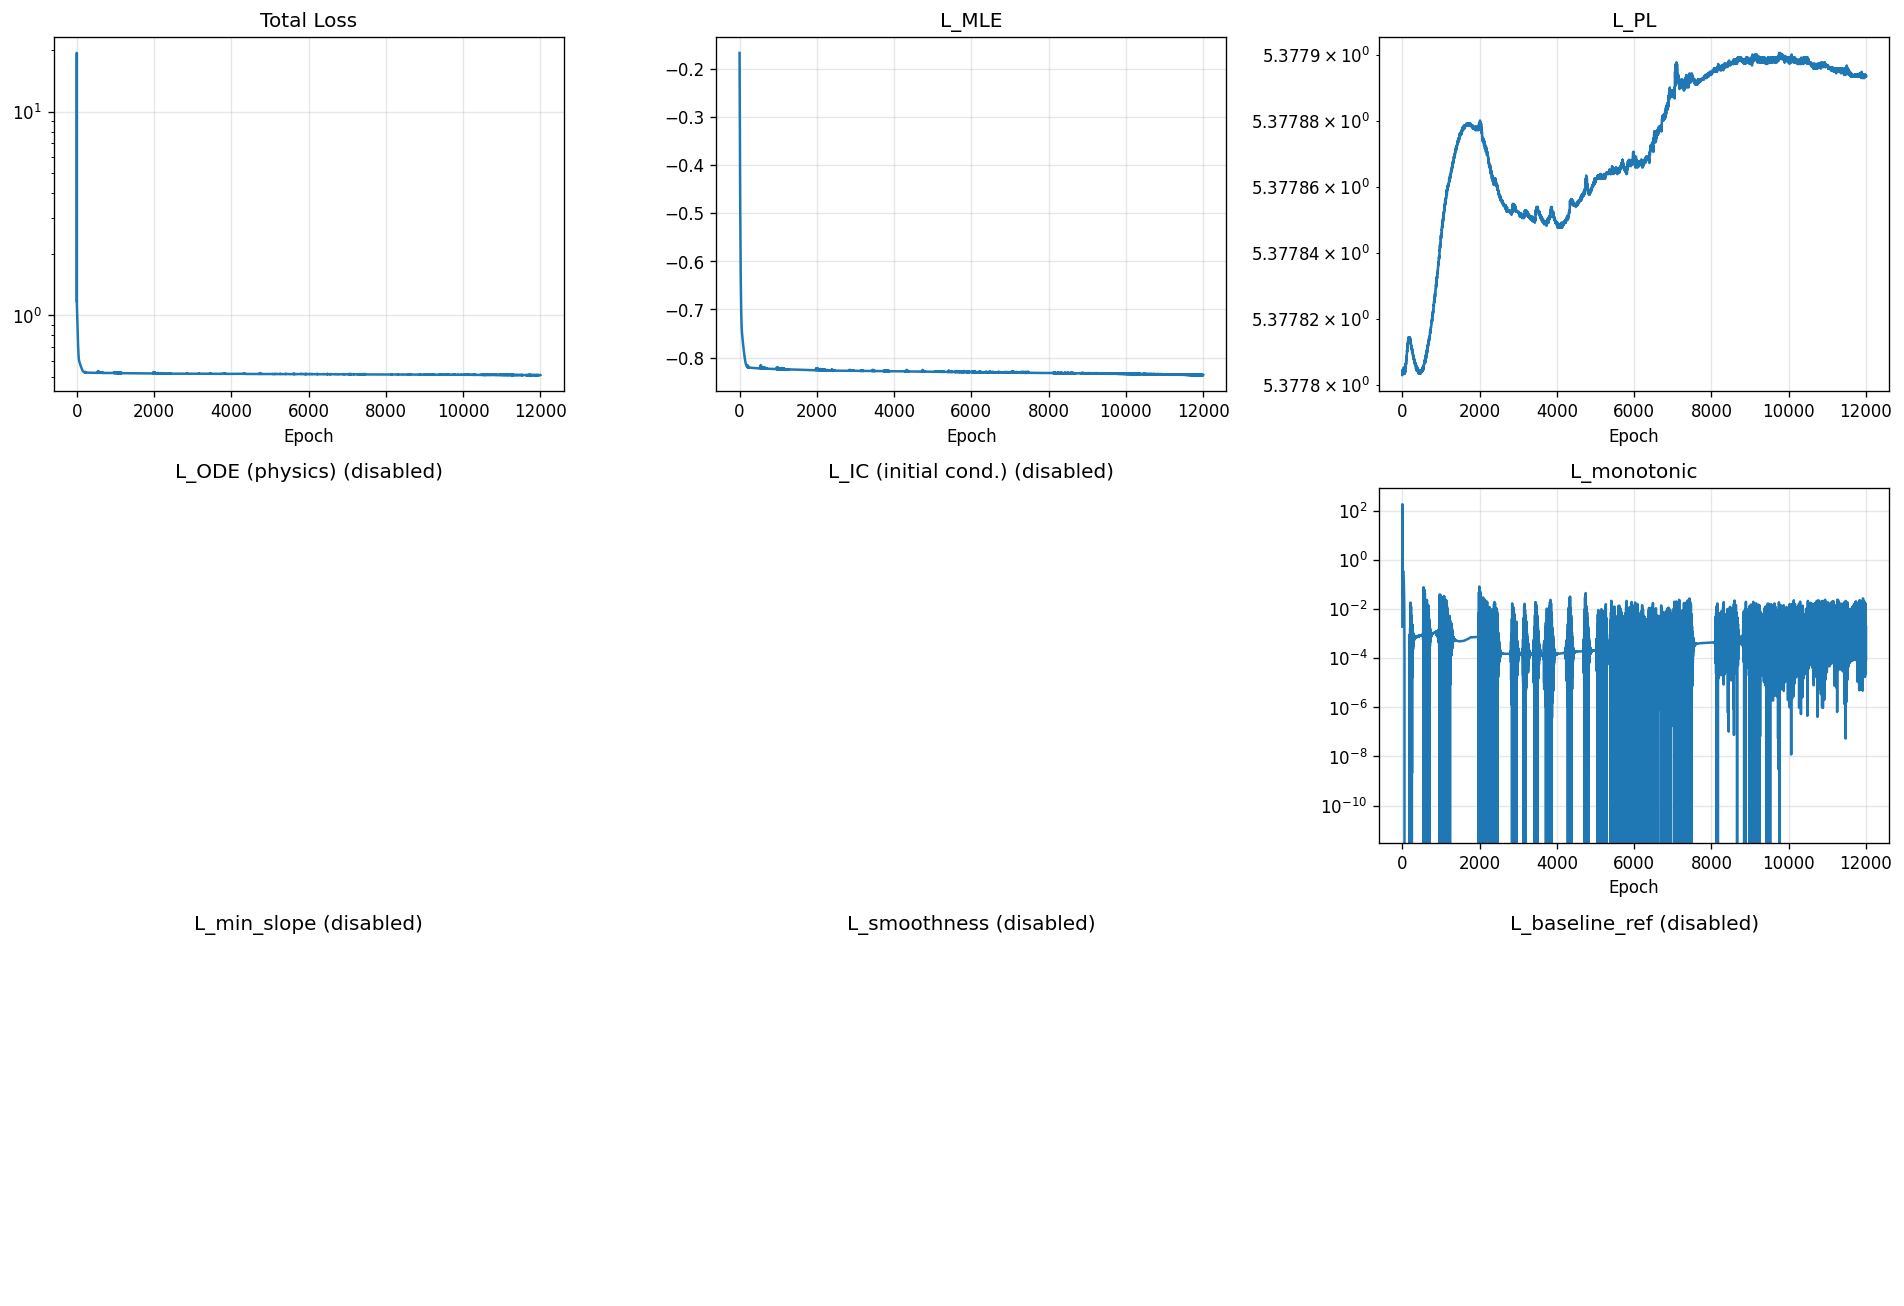

Source data for this figure (header and first rows):
epoch, total, mle, pl, ode, ic, monotonic, min_slope, smoothness, baseline_ref
1, 1.178, -0.1666, 5.378, 0.0, 0.0, 0.001907, 0.0, 0.0, 0.0
2, 19.46, -0.2074, 5.378, 0.0, 0.0, 183.2, 0.0, 0.0, 0.0
3, 1.137, -0.2201, 5.378, 0.0, 0.0, 0.1284, 0.0, 0.0, 0.0
4, 1.119, -0.229, 5.378, 0.0, 0.0, 0.03395, 0.0, 0.0, 0.0
5, 1.103, -0.2455, 5.378, 0.0, 0.0, 0.03756, 0.0, 0.0, 0.0
6, 1.084, -0.2664, 5.378, 0.0, 0.0, 0.05471, 0.0, 0.0, 0.0
7, 1.063, -0.2899, 5.378, 0.0, 0.0, 0.08466, 0.0, 0.0, 0.0
8, 1.043, -0.3146, 5.378, 0.0, 0.0, 0.1303, 0.0, 0.0, 0.0
9, 1.024, -0.3391, 5.378, 0.0, 0.0, 0.1908, 0.0, 0.0, 0.0
10, 1.008, -0.3621, 5.378, 0.0, 0.0, 0.2549, 0.0, 0.0, 0.0
11, 0.9918, -0.3826, 5.378, 0.0, 0.0, 0.2997, 0.0, 0.0, 0.0
12, 0.9754, -0.4006, 5.378, 0.0, 0.0, 0.3154, 0.0, 0.0, 0.0
13, 0.9591, -0.4168, 5.378, 0.0, 0.0, 0.3146, 0.0, 0.0, 0.0
14, 0.9435, -0.4318, 5.378, 0.0, 0.0, 0.3087, 0.0, 0.0, 0.0
15, 0.9287, -0.4461, 5.378, 0.0, 0.0, 0.3037, 0.0, 0.0, 0.0
16, 0.9144, -0.4602, 5.378, 0.0, 0.0, 0.3016, 0.0, 0.0, 0.0
17, 0.9006, -0.4741, 5.378, 0.0, 0.0, 0.3026, 0.0, 0.0, 0.0
18, 0.8871, -0.488, 5.378, 0.0, 0.0, 0.3065, 0.0, 0.0, 0.0
19, 0.874, -0.5017, 5.378, 0.0, 0.0, 0.3125, 0.0, 0.0, 0.0
20, 0.8611, -0.5154, 5.378, 0.0, 0.0, 0.3199, 0.0, 0.0, 0.0
21, 0.8486, -0.5287, 5.378, 0.0, 0.0, 0.3279, 0.0, 0.0, 0.0
22, 0.8364, -0.5416, 5.378, 0.0, 0.0, 0.3356, 0.0, 0.0, 0.0
23, 0.8246, -0.554, 5.378, 0.0, 0.0, 0.3419, 0.0, 0.0, 0.0
24, 0.8132, -0.5658, 5.378, 0.0, 0.0, 0.3458, 0.0, 0.0, 0.0
25, 0.8021, -0.5769, 5.378, 0.0, 0.0, 0.3462, 0.0, 0.0, 0.0
26, 0.7914, -0.5873, 5.378, 0.0, 0.0, 0.3425, 0.0, 0.0, 0.0
27, 0.7809, -0.597, 5.378, 0.0, 0.0, 0.3345, 0.0, 0.0, 0.0
28, 0.7707, -0.606, 5.378, 0.0, 0.0, 0.3226, 0.0, 0.0, 0.0
29, 0.7607, -0.6145, 5.378, 0.0, 0.0, 0.3073, 0.0, 0.0, 0.0
30, 0.7509, -0.6225, 5.378, 0.0, 0.0, 0.2895, 0.0, 0.0, 0.0
31, 0.7414, -0.6301, 5.378, 0.0, 0.0, 0.2703, 0.0, 0.0, 0.0
32, 0.7322, -0.6373, 5.378, 0.0, 0.0, 0.2504, 0.0, 0.0, 0.0
33, 0.7233, -0.6442, 5.378, 0.0, 0.0, 0.2306, 0.0, 0.0, 0.0
34, 0.7147, -0.6509, 5.378, 0.0, 0.0, 0.2114, 0.0, 0.0, 0.0
35, 0.7064, -0.6573, 5.378, 0.0, 0.0, 0.193, 0.0, 0.0, 0.0
36, 0.6984, -0.6636, 5.378, 0.0, 0.0, 0.1756, 0.0, 0.0, 0.0
37, 0.6908, -0.6696, 5.378, 0.0, 0.0, 0.1594, 0.0, 0.0, 0.0
38, 0.6834, -0.6755, 5.378, 0.0, 0.0, 0.1441, 0.0, 0.0, 0.0
39, 0.6763, -0.6811, 5.378, 0.0, 0.0, 0.1298, 0.0, 0.0, 0.0
40, 0.6695, -0.6866, 5.378, 0.0, 0.0, 0.1163, 0.0, 0.0, 0.0
41, 0.6631, -0.6917, 5.378, 0.0, 0.0, 0.1035, 0.0, 0.0, 0.0
42, 0.657, -0.6966, 5.378, 0.0, 0.0, 0.09127, 0.0, 0.0, 0.0
43, 0.6512, -0.7012, 5.378, 0.0, 0.0, 0.07953, 0.0, 0.0, 0.0
44, 0.6458, -0.7055, 5.378, 0.0, 0.0, 0.06828, 0.0, 0.0, 0.0
45, 0.6407, -0.7095, 5.378, 0.0, 0.0, 0.05756, 0.0, 0.0, 0.0
46, 0.636, -0.7132, 5.378, 0.0, 0.0, 0.04747, 0.0, 0.0, 0.0
47, 0.6315, -0.7167, 5.378, 0.0, 0.0, 0.03814, 0.0, 0.0, 0.0
48, 0.6274, -0.72, 5.378, 0.0, 0.0, 0.02971, 0.0, 0.0, 0.0
49, 0.6237, -0.723, 5.378, 0.0, 0.0, 0.02231, 0.0, 0.0, 0.0
50, 0.6202, -0.7258, 5.378, 0.0, 0.0, 0.01602, 0.0, 0.0, 0.0
51, 0.6171, -0.7284, 5.378, 0.0, 0.0, 0.0109, 0.0, 0.0, 0.0
52, 0.6143, -0.7309, 5.378, 0.0, 0.0, 0.006925, 0.0, 0.0, 0.0
53, 0.6117, -0.7331, 5.378, 0.0, 0.0, 0.004019, 0.0, 0.0, 0.0
54, 0.6094, -0.7352, 5.378, 0.0, 0.0, 0.00204, 0.0, 0.0, 0.0
55, 0.6074, -0.7371, 5.378, 0.0, 0.0, 0.0008263, 0.0, 0.0, 0.0
56, 0.6056, -0.7389, 5.378, 0.0, 0.0, 0.0002083, 0.0, 0.0, 0.0
57, 0.6039, -0.7405, 5.378, 0.0, 0.0, 8.891537618183065e-06, 0.0, 0.0, 0.0
58, 0.6024, -0.742, 5.378, 0.0, 0.0, 0.0, 0.0, 0.0, 0.0
59, 0.601, -0.7434, 5.378, 0.0, 0.0, 0.0, 0.0, 0.0, 0.0
60, 0.5998, -0.7447, 5.378, 0.0, 0.0, 0.0, 0.0, 0.0, 0.0
... 11,940 more rows
